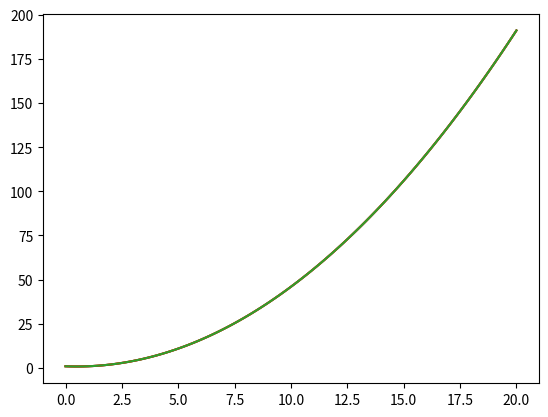

Here is the Python script that generated this plot:
import matplotlib.pyplot as plt
import numpy as np 
import numpy.polynomial as poly
import time 


points = [[0,1],[2,2],[3,4]]

def pointsto_xy(points): 
    xdata = []
    ydata = []
    for point in points: 
        xdata.append(point[0])
        ydata.append(point[1])
    return xdata, ydata

#n^{2} And has to be revaulted every time
def lagrange_interpol_simple(points,x):
    y=0
    for i in range(len(points)):
        y1 = 1
        y2 = 1
        for j in range(len(points)):
            if i!=j:
                y1*=x-points[j][0]
                y2*=points[i][0]-points[j][0]
        y+=points[i][1]*(y1/y2)
    return y

#This time using numpy returning a polynomial the can be reused
def lagrange_interpol_numpy(points):
    y=poly.Polynomial([0]) 
    for i in range(len(points)):
        y1 = poly.Polynomial([1]) #Identiy element lol. 
        y2 = 1
        for j in range(len(points)):
            if i!=j:
                temp = poly.Polynomial([-points[j][0],1])
                y1 *= temp
                y2*=points[i][0]-points[j][0]
        y += (points[i][1]/y2)*y1
    return y


#Newton Divided Difference Calculate Table
def newtondd(xdata,ydata): 
    interpolated= [ydata] 
    colum = ydata
    counter = 1 
    while len(colum)>1: 
        temp = []
        for i in range((len(colum)-1)): 
            temp.append((colum[i+1]-colum[i])/(xdata[i+counter]-xdata[i]))
        counter +=1
        colum = temp
        interpolated.append(temp)
    return interpolated

#Netwon divided diffrence create polynomial
def netwoninterpret(interpolated,xdata): 
    function = poly.Polynomial([0])
    count = 0
    for i in interpolated: 
        polypart = poly.Polynomial([i[0]])
        temp = poly.Polynomial([1])
        for j in range(count): 
            temp*=poly.Polynomial([-xdata[j],1])
        count+=1
        polypart *= temp
        function+=polypart
    return function



pointsxy = pointsto_xy(points)
interpo = newtondd(pointsxy[0],pointsxy[1])

f = netwoninterpret(interpo,pointsxy[0])
print(f)


#Correct function to compare against
def test_func(x):
    return (0.5*(x**2))-(0.5*x)+1 

x = np.linspace(0,20,100)
yber = []
start = time.time()
for element in x:
    yber.append(lagrange_interpol_simple(points,element))
end = time.time()
plt.plot(x,yber)
start = time.time()
yfunc2 = test_func(x)
end = time.time()
funct = lagrange_interpol_numpy(points)
print(funct)
y = funct(x)
ynewtdd = f(x)
plt.plot(x,y)
plt.plot(x,yfunc2,color = 'red')
plt.plot(x,ynewtdd)
plt.show()
